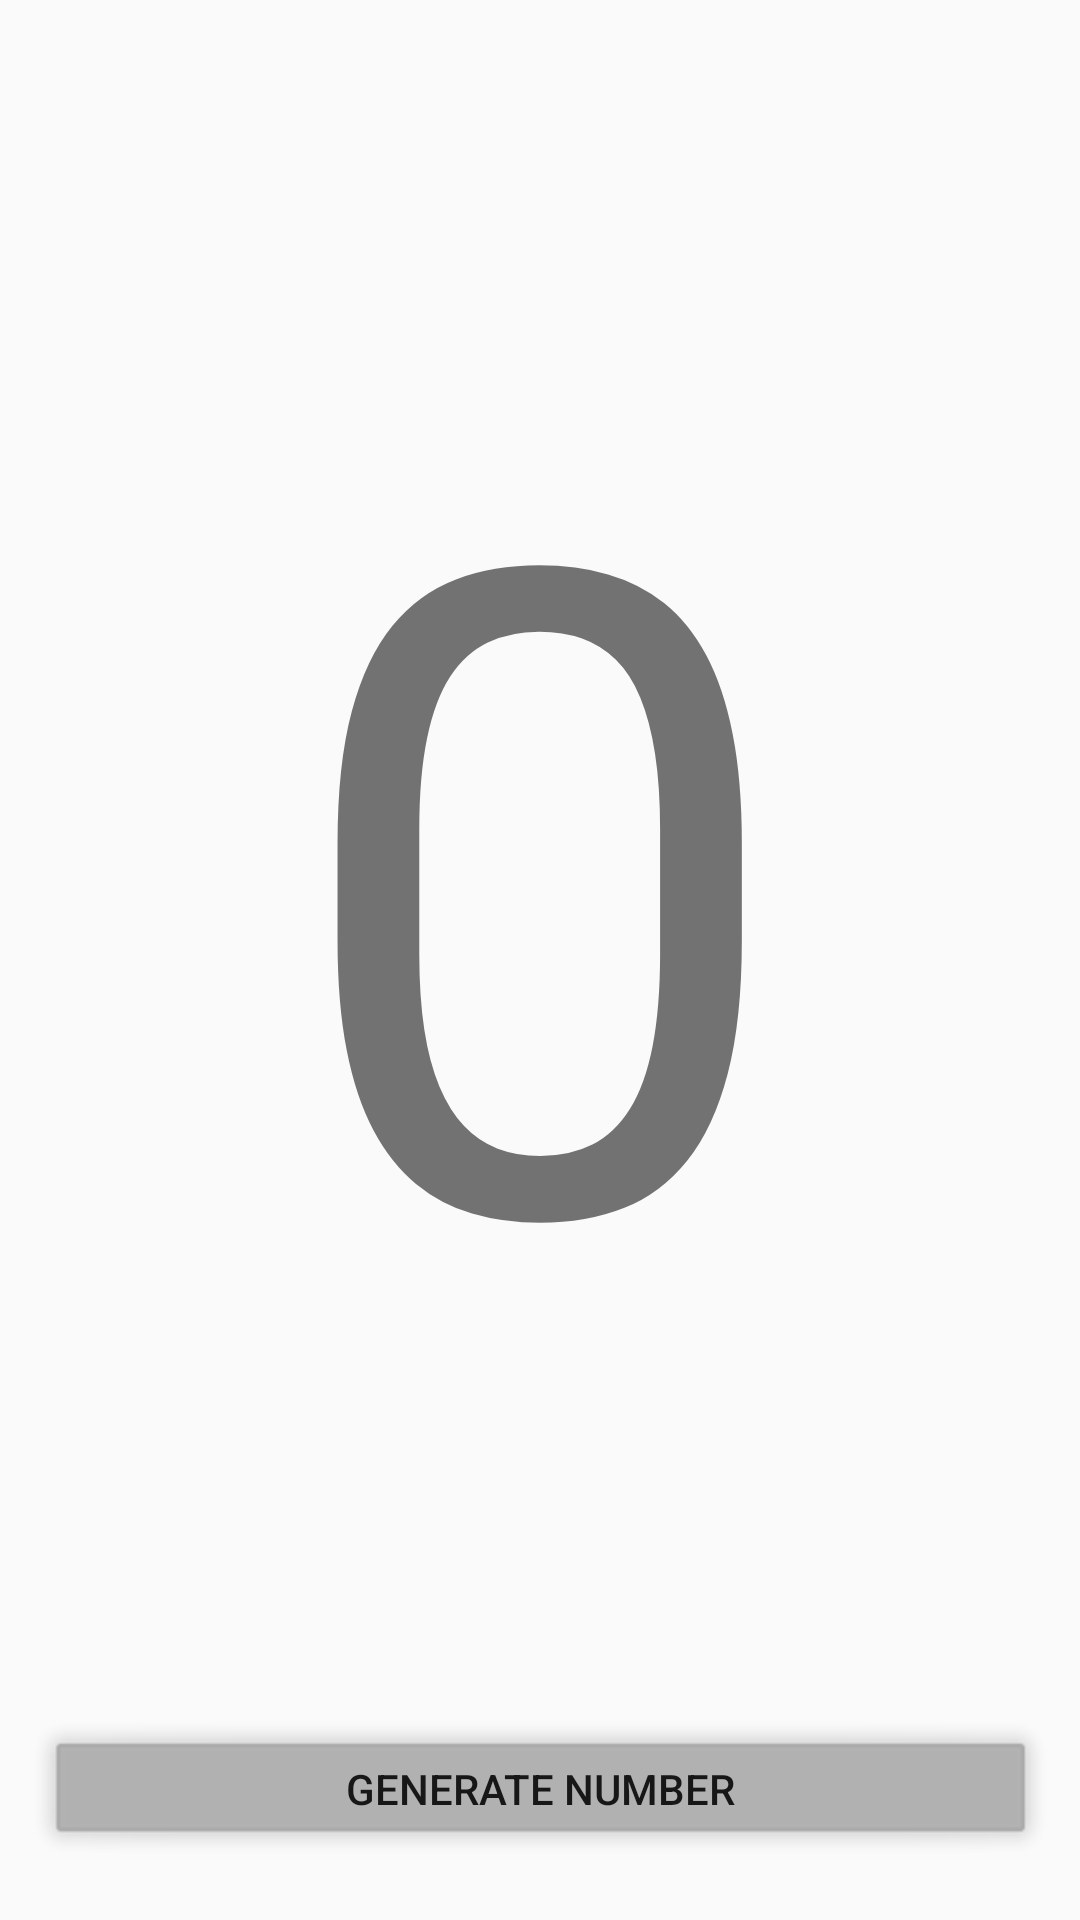

Here is an Android app screen rendered from its layout file. Give the layout XML and the strings, colors and styles it references.
<!-- AndroidManifest.xml: application theme AppTheme -->
<!-- res/layout/activity_main.xml -->
<?xml version="1.0" encoding="utf-8"?>
<android.support.constraint.ConstraintLayout xmlns:android="http://schemas.android.com/apk/res/android"
    xmlns:app="http://schemas.android.com/apk/res-auto"
    xmlns:tools="http://schemas.android.com/tools"
    android:layout_width="match_parent"
    android:layout_height="match_parent"
    tools:context="br.com.example.numerosaleatorios.MainActivity"
    tools:layout_editor_absoluteY="81dp">

    <Button
        android:id="@+id/botao"
        android:layout_width="0dp"
        android:layout_height="wrap_content"
        android:layout_marginBottom="16dp"
        android:layout_marginEnd="8dp"
        android:layout_marginStart="8dp"
        android:background="@android:drawable/alert_dark_frame"
        android:backgroundTint="@android:color/darker_gray"
        android:text="@string/label_botao"
        app:layout_constraintBottom_toBottomOf="parent"
        app:layout_constraintEnd_toEndOf="parent"
        app:layout_constraintStart_toStartOf="parent" />

    <TextView
        android:id="@+id/label"
        android:layout_width="wrap_content"
        android:layout_height="wrap_content"
        android:layout_marginBottom="8dp"
        android:layout_marginEnd="8dp"
        android:layout_marginStart="8dp"
        android:layout_marginTop="8dp"
        android:text="0"
        android:textSize="300sp"
        app:layout_constraintBottom_toTopOf="@+id/botao"
        app:layout_constraintEnd_toEndOf="parent"
        app:layout_constraintStart_toStartOf="parent"
        app:layout_constraintTop_toTopOf="parent" />

</android.support.constraint.ConstraintLayout>
<!-- resources referenced by this layout -->
<resources>
  <string name="label_botao">Generate number</string>
  <style name="AppTheme" parent="Theme.AppCompat.Light.DarkActionBar">
          
          <item name="colorPrimary">@color/colorPrimary</item>
          <item name="colorPrimaryDark">@color/colorPrimaryDark</item>
          <item name="colorAccent">@color/colorAccent</item>
      </style>
  <color name="colorPrimary">#CFD8DC</color>
  <color name="colorPrimaryDark">#455a64</color>
  <color name="colorAccent">#757575</color>
</resources>
